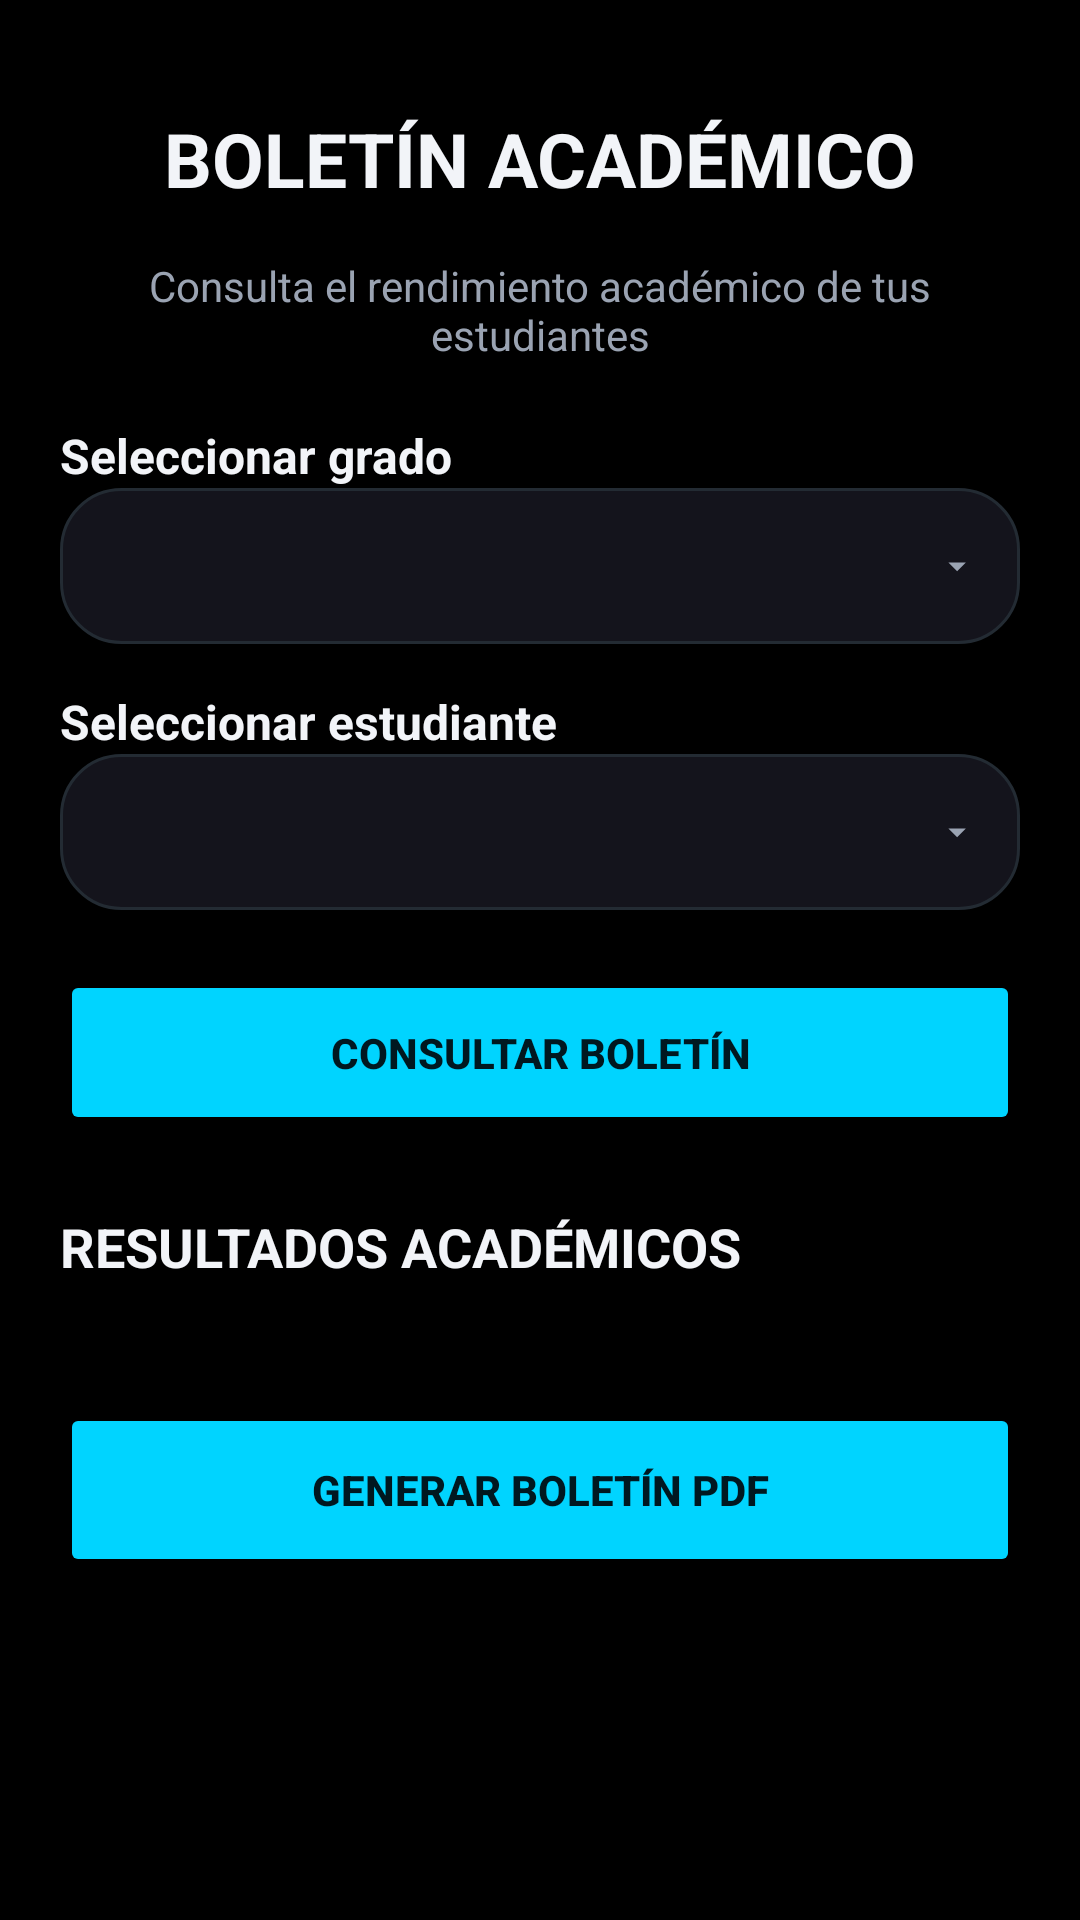

Layout XML and referenced resources for this Android screen:
<!-- AndroidManifest.xml: application theme Theme.CONTROL_ACADEMICO -->
<!-- res/layout/activity_informes.xml -->
<?xml version="1.0" encoding="utf-8"?>
<ScrollView xmlns:android="http://schemas.android.com/apk/res/android"
    android:layout_width="match_parent"
    android:layout_height="match_parent"
    android:fillViewport="true"
    android:fitsSystemWindows="true"
    android:background="@color/bg">

    <LinearLayout
        android:layout_width="match_parent"
        android:layout_height="wrap_content"
        android:orientation="vertical"
        android:padding="20dp">

        <TextView
            android:id="@+id/txtTituloInforme"
            android:layout_width="match_parent"
            android:layout_height="wrap_content"
            android:gravity="center"
            android:text="BOLETÍN ACADÉMICO"
            android:textSize="25sp"
            android:textStyle="bold"
            android:padding="16dp"
    android:textColor="@color/texto" />

        <TextView
            android:layout_width="match_parent"
            android:layout_height="wrap_content"
            android:text="Consulta el rendimiento académico de tus estudiantes"
            android:textSize="14sp"
            android:gravity="center"
            android:paddingBottom="20dp"
    android:textColor="@color/texto_suave" />

        <TextView
            android:layout_width="match_parent"
            android:layout_height="wrap_content"
            android:text="Seleccionar grado"
            android:textStyle="bold"
            android:textSize="16sp"
    android:textColor="@color/texto" />

        <Spinner
            android:id="@+id/spinnerGradoInforme"
            android:layout_width="match_parent"
            android:layout_height="52dp"
            android:layout_marginBottom="15dp"
    android:background="@drawable/bg_spinner"
    android:paddingStart="18dp"
    android:paddingEnd="40dp" />

        <TextView
            android:layout_width="match_parent"
            android:layout_height="wrap_content"
            android:text="Seleccionar estudiante"
            android:textStyle="bold"
            android:textSize="16sp"
    android:textColor="@color/texto" />

        <Spinner
            android:id="@+id/spinnerEstudianteInforme"
            android:layout_width="match_parent"
            android:layout_height="52dp"
            android:layout_marginBottom="20dp"
    android:background="@drawable/bg_spinner"
    android:paddingStart="18dp"
    android:paddingEnd="40dp" />

        <Button
            android:id="@+id/btnConsultarInforme"
            android:layout_width="match_parent"
            android:layout_height="55dp"
            android:text="CONSULTAR BOLETÍN"
            android:textStyle="bold"
    android:backgroundTint="@color/accent"
    android:textColor="@color/on_accent" />

        <TextView
            android:layout_width="match_parent"
            android:layout_height="wrap_content"
            android:text="RESULTADOS ACADÉMICOS"
            android:textSize="18sp"
            android:textStyle="bold"
            android:paddingTop="25dp"
            android:paddingBottom="10dp"
    android:textColor="@color/texto" />

        <LinearLayout
            android:id="@+id/contenedorInforme"
            android:layout_width="match_parent"
            android:layout_height="wrap_content"
            android:orientation="vertical"
            android:paddingBottom="20dp" />

        <Button
            android:id="@+id/btnGenerarPdf"
            android:layout_width="match_parent"
            android:layout_height="58dp"
            android:text="GENERAR BOLETÍN PDF"
            android:textStyle="bold"
            android:layout_marginTop="10dp"
            android:layout_marginBottom="25dp"
    android:backgroundTint="@color/accent"
    android:textColor="@color/on_accent" />

    </LinearLayout>

</ScrollView>
<!-- resources referenced by this layout -->
<resources>
  <color name="accent">#FF00D4FF</color>
  <color name="bg">#FF000000</color>
  <color name="on_accent">#FF001820</color>
  <color name="texto">#FFF2F4F8</color>
  <color name="texto_suave">#FF9AA3B2</color>
  <!-- drawable bg_spinner (drawable) -->
  <?xml version="1.0" encoding="utf-8"?>
  <layer-list xmlns:android="http://schemas.android.com/apk/res/android">
      <item android:drawable="@drawable/bg_input" />
      <item android:gravity="end|center_vertical" android:right="14dp"
          android:drawable="@drawable/ic_flecha" />
  </layer-list>
  <style name="Theme.CONTROL_ACADEMICO" parent="Base.Theme.CONTROL_ACADEMICO" />
  <!-- drawable bg_input (drawable) -->
  <?xml version="1.0" encoding="utf-8"?>
  <selector xmlns:android="http://schemas.android.com/apk/res/android">
      <item android:state_focused="true">
          <shape android:shape="rectangle">
              <solid android:color="@color/input" />
              <corners android:radius="20dp" />
              <stroke android:width="1.5dp" android:color="@color/accent" />
          </shape>
      </item>
      <item>
          <shape android:shape="rectangle">
              <solid android:color="@color/input" />
              <corners android:radius="20dp" />
              <stroke android:width="1dp" android:color="#FF232B33" />
          </shape>
      </item>
  </selector>
  <!-- drawable ic_flecha (drawable) -->
  <?xml version="1.0" encoding="utf-8"?>
  <vector xmlns:android="http://schemas.android.com/apk/res/android"
      android:width="14dp" android:height="14dp"
      android:viewportWidth="24" android:viewportHeight="24">
      <path android:fillColor="#9AA3B2" android:pathData="M7,10l5,5 5,-5z" />
  </vector>
  <style name="Base.Theme.CONTROL_ACADEMICO" parent="Theme.Material3.Dark.NoActionBar">
          <item name="colorPrimary">@color/accent</item>
          <item name="colorOnPrimary">@color/on_accent</item>
          <item name="colorSurface">@color/bg_alt</item>
          <item name="colorOnSurface">@color/texto</item>
          <item name="android:colorBackground">@color/bg</item>
          <item name="android:windowBackground">@color/bg</item>
          <item name="android:textColorPrimary">@color/texto</item>
          <item name="android:textColorSecondary">@color/texto_suave</item>
          <item name="android:textColorHint">#FF6B7280</item>
          <item name="android:statusBarColor">@color/bg</item>
          <item name="android:navigationBarColor">@color/bg</item>
          <item name="android:windowSplashScreenBackground">@color/bg</item>
          <item name="android:windowAnimationStyle">@style/Animaciones</item>
      </style>
  <color name="input">#FF14141C</color>
  <color name="bg_alt">#FF0A0A0F</color>
  <style name="Animaciones" parent="@android:style/Animation.Activity">
          <item name="android:activityOpenEnterAnimation">@anim/entrar</item>
          <item name="android:activityOpenExitAnimation">@anim/salir_suave</item>
          <item name="android:activityCloseEnterAnimation">@anim/entrar_suave</item>
          <item name="android:activityCloseExitAnimation">@anim/salir</item>
      </style>
</resources>
